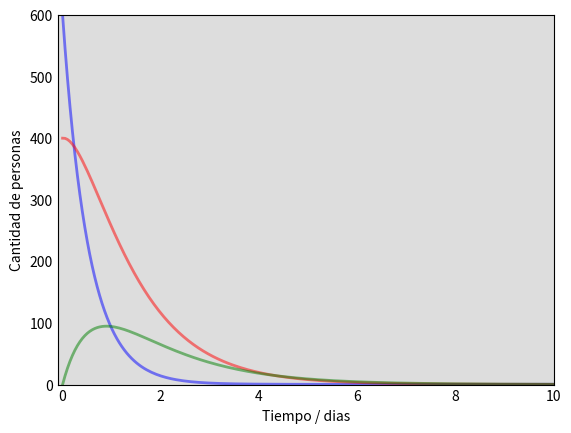

Python code for this plot: (Note: this script raises an exception after producing the figure.)
import numpy as np
import matplotlib.pyplot as plt

# Runge Kutta 4th order method
def rk4(f, x, t, h, N, beta, gamma, alpha, k, miu, ro, a, b):
    k1 = h * f(x, t, N, beta, gamma, alpha, k, miu, ro, a, b)
    k2 = h * f(x + 0.5 * k1, t + 0.5 * h, N, beta, gamma, alpha, k, miu, ro, a, b)
    k3 = h * f(x + 0.5 * k2, t + 0.5 * h, N, beta, gamma, alpha, k, miu, ro, a, b)
    k4 = h * f(x + k3, t + h, N, beta, gamma, alpha, k, miu, ro, a, b)
    return x + (k1 + 2 * k2 + 2 * k3 + k4) / 6

# SIR model differential equations.
def deriv(y, t, N, beta, gamma, alpha, k, miu, ro, a, b):
    S, I, R = y
    dSdt = alpha - beta * S - ((1 + a * I) * k * I * S) / (1 + b * I ** 2) + gamma * R
    dIdt = ((1 + a * I) * ro * k * I * S) / (1 + b * I ** 2) - (beta + miu) * I
    dRdt = miu * I - (beta + gamma) * R + ((1 + a * I) * (1 - ro) * k * I * S) / (1 + b * I ** 2)
    return np.array([dSdt, dIdt, dRdt])

# Total population, N.
N = 1000
# Initial number of infected and recovered individuals, I0 and R0.
I0, R0 = 400, 0
# Everyone else, S0, is susceptible to infection initially.
S0 = N - I0 - R0
alpha = 0.9
beta = 0.82
k = 2.11
miu = 0.11
ro = 0.6
a = 0.2
b = 0.4
gamma = 0.003

# A grid of time points (in days)
t = np.linspace(0, 10, 200)

# Initial conditions vector
y0 = np.array([S0, I0, R0])
# Integrate the SIR equations over the time grid, t.
ret = np.array([y0])
for i in range(len(t) - 1):
    ret = np.vstack((ret, rk4(deriv, ret[-1], t[i], t[i + 1] - t[i], N, beta, gamma, alpha, k, miu, ro, a, b)))
S, I, R = ret.T

# Plot the data on three separate curves for S(t), I(t) and R(t)
fig = plt.figure(facecolor='w')
ax = fig.add_subplot(111, facecolor='#dddddd', axisbelow=True)
ax.plot(t, S, 'b', alpha=0.5, lw=2, label='Susceptibles')
ax.plot(t, I, 'r', alpha=0.5, lw=2, label='Infectados')
ax.plot(t, R, 'g', alpha=0.5, lw=2, label='Recuperados')
ax.set_xlabel('Tiempo / dias')
ax.set_ylabel('Cantidad de personas')
ax.set_ylim(0,600)
# Limit the x axis range
ax.set_xlim(-0.1, 10)
ax.yaxis.set_tick_params(length=0)
ax.xaxis.set_tick_params(length=0)
ax.grid(b=True, which='major', c='w', lw=2, ls='-')
legend = ax.legend()
legend.get_frame().set_alpha(0.5)
for spine in ('top', 'right', 'bottom', 'left'):
    ax.spines[spine].set_visible(False)
plt.show()
